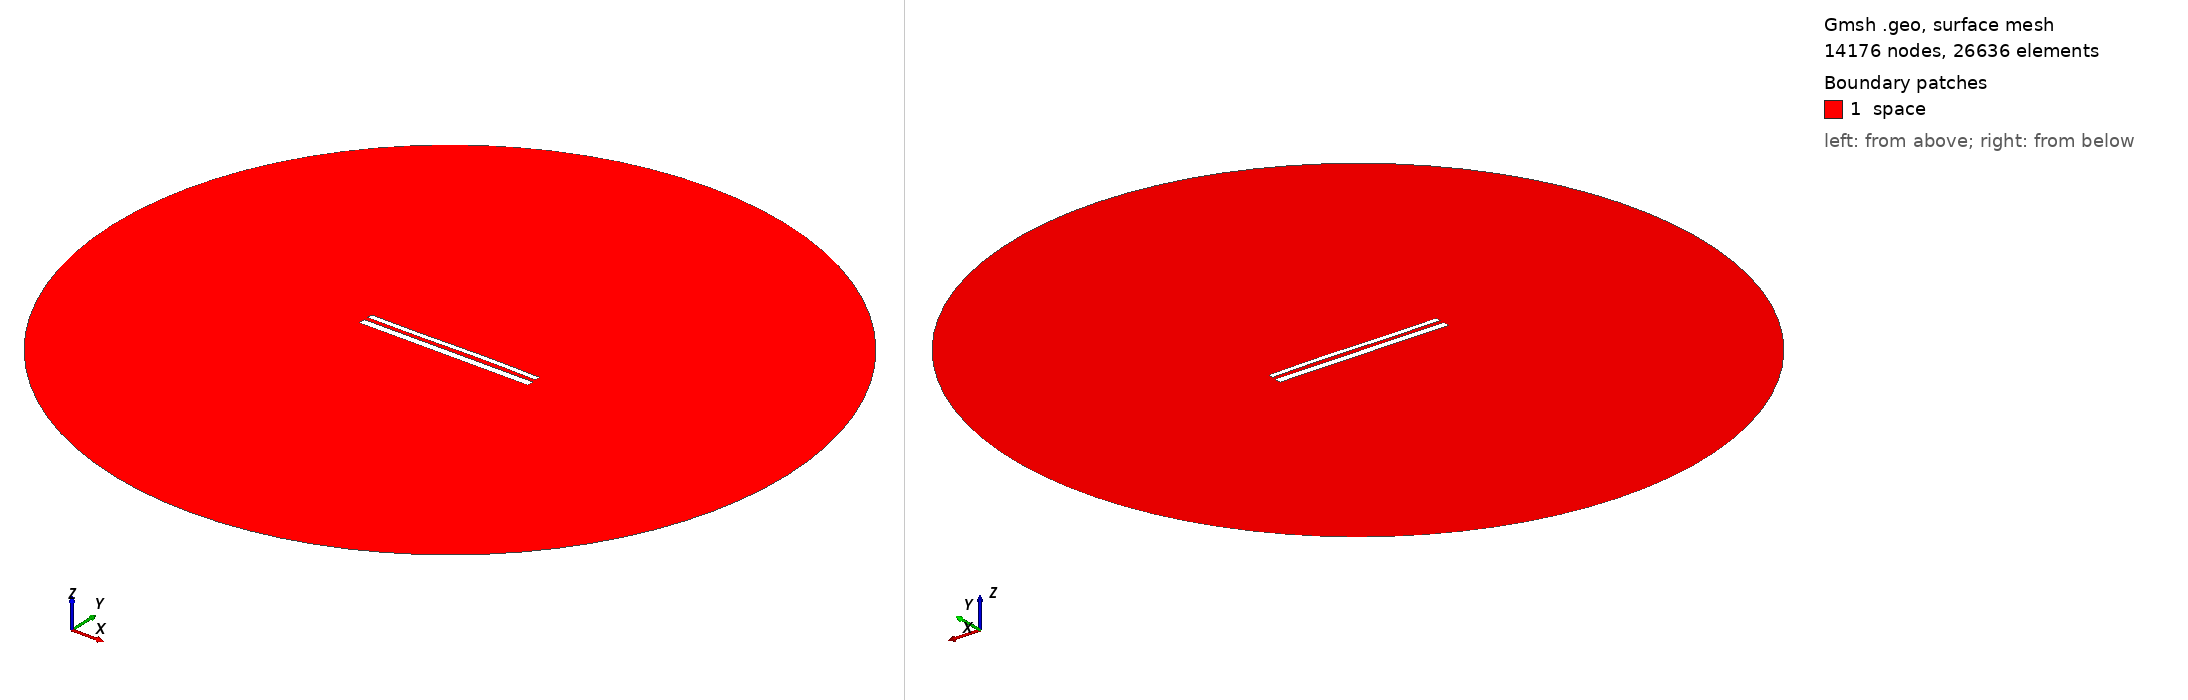

Gmsh geometry script, surface-meshed: 14176 nodes, 26636 surface elements. Boundary patches (legend numbers): 1 space. Left view from above one corner, right view from below the opposite corner. Legend entries are the model's physical surfaces. The drawing asked Gmsh for element sizes between 1% and 20% of the model's largest extent; the script's own settings can give other sizes.

=== 11703.geo (drawn) ===
//---------------------------------------
// Geometry kernel
//---------------------------------------

SetFactory("OpenCASCADE");



//---------------------------------------
// Parameters of the geometry
//---------------------------------------

// Overetch of the upper plate
overetch = 0.375;

// Distance between the plates
distance = 2.25;

// Discretization over the x axis (for the deformation)
nx = 50; 

// Length of the plate
L = 100 - overetch; 

// Number of modes
n = 4; 

// 1st mode coefficient
coeff(1) = 0.07499999999999998;
beta(1) = 0.596864 * 3.1415926535 / L;

// 2nd mode coefficient
coeff(2) = 0.07499999999999998;
beta(2) = 1.49418 * 3.1415926535 / L;

// 3rd mode coefficient
coeff(3) = -0.15;
beta(3) = 2.50025 * 3.1415926535 / L;

// 4th mode coefficient
coeff(4) = 0.0;
beta(4) = 3.49999 * 3.1415926535 / L;



//---------------------------------------
// Upper plate (deformed rectangle)
//---------------------------------------

// Coordiantes of the upper plate
xmin = -50;
xmax = 50 - overetch;

// Height of the upper plate
yheight = 4 - 2 * overetch;

// Indexes of the points
UpperID[] = {};
LowerID[] = {};
LeftID[] = {};
RightID[] = {};

// Point index
p = 1;

// Horizontal edges
For i In {1:nx}
    x = xmin + (i-1)*(xmax - xmin)/(nx-1);

    y_bottom = distance / 2 + overetch;
    For j In {1:n}
        C = (Cosh(beta(j)*L) + Cos(beta(j)*L)) / (Sinh(beta(j)*L) + Sin(beta(j)*L));
        y_bottom  = y_bottom + coeff(j) * (Cosh(beta(j)*(x+50)) - Cos(beta(j)*(x+50)) - C * (Sinh(beta(j)*(x+50)) - Sin(beta(j)*(x+50))));
    EndFor

    y_top = y_bottom + yheight;

    Point(p) = {x, y_top, 0, 1.0};
    UpperID[i] = p;
    p = p + 1;

    Point(p) = {x, y_bottom, 0, 1.0};
    LowerID[i] = p;
    p = p + 1;
EndFor

// Create point lists
UpperPts[] = {}; LowerPts[] = {};
For i In {1:nx}
  UpperPts[] += {UpperID[i]};
  LowerPts[] += {LowerID[i]};
EndFor

// Build splines
Spline(1) = {UpperPts[]};
Spline(2) = {LowerPts[]};
Line(3) = {LowerPts[nx-1], UpperPts[nx-1]};
Line(4) = {LowerPts[0], UpperPts[0]};

// Build the plane surface
Curve Loop(1) = {2, 3, -1, -4};
Plane Surface(1) = {1};



//---------------------------------------
// Lower plate (rectangle)
//---------------------------------------

// Vertices
Point(1001) = {-50, -1, 0, 1.0};
Point(1002) = { 50, -1, 0, 1.0};
Point(1003) = { 50,  -5, 0, 1.0};
Point(1004) = {-50,  -5, 0, 1.0};

// Edges
Line(5) = {1001, 1002};
Line(6) = {1002, 1003};
Line(7) = {1003, 1004};
Line(8) = {1004, 1001};

// Plane surface
Line Loop(2) = {5, 6, 7, 8};
Plane Surface(2) = {2}; 



//---------------------------------------
// Outer (fictious) boundary
//---------------------------------------

// Points
Point(1005) = {0, 0, 0};       // Center
Point(1006) = {200, 0, 0};     // Start point
Point(1007) = {0, 200, 0};     // 90 degrees
Point(1008) = {-200, 0, 0};    // 180 degrees
Point(1009) = {0, -200, 0};    // 270 degrees

// Circle arcs (each needs start, center, end)
Circle(9) = {1006, 1005, 1007};
Circle(10) = {1007, 1005, 1008};
Circle(11) = {1008, 1005, 1009};
Circle(12) = {1009, 1005, 1006};

// Plane surface for the entire domain
Curve Loop(3) = {9, 10, 11, 12};
Surface(3) = {3};

// Subtract the plates from the whole domain to obtain the actual domain where we want to solve the equations
BooleanDifference{ Surface{3}; Delete; }{ Surface{1}; Surface{2}; Delete; }




//---------------------------------------
// Transfinite Lines/Curves
//---------------------------------------

// Set the number of points on the boundaries
r = 7;

// Plates
Transfinite Curve {1, 2} = 50*r Using Progression 1;
Transfinite Curve {3, 4} = 2*r Using Progression 1;
Transfinite Line {5, 7} = 50*r Using Progression 1;
Transfinite Line {6, 8} = 2*r Using Progression 1;

// Outer boundary
Transfinite Line {9, 10, 11, 12} = 20 Using Progression 1;



//---------------------------------------
// Physical groups
//---------------------------------------                

// Physical curves (boundaries)
Physical Line("force_segment", 10) = {2};
Physical Line("upper_plate", 11) = {1, 3, 4};
Physical Line("lower_plate", 12) = {5, 6, 7, 8};
Physical Line("boundary", 20) = {9, 10, 11, 12};

// Physical Surfaces
Physical Surface("space", 30) = {3};



//---------------------------------------
// 6. Generate the Mesh
//---------------------------------------

// 2D mesh generation
Mesh 2;
